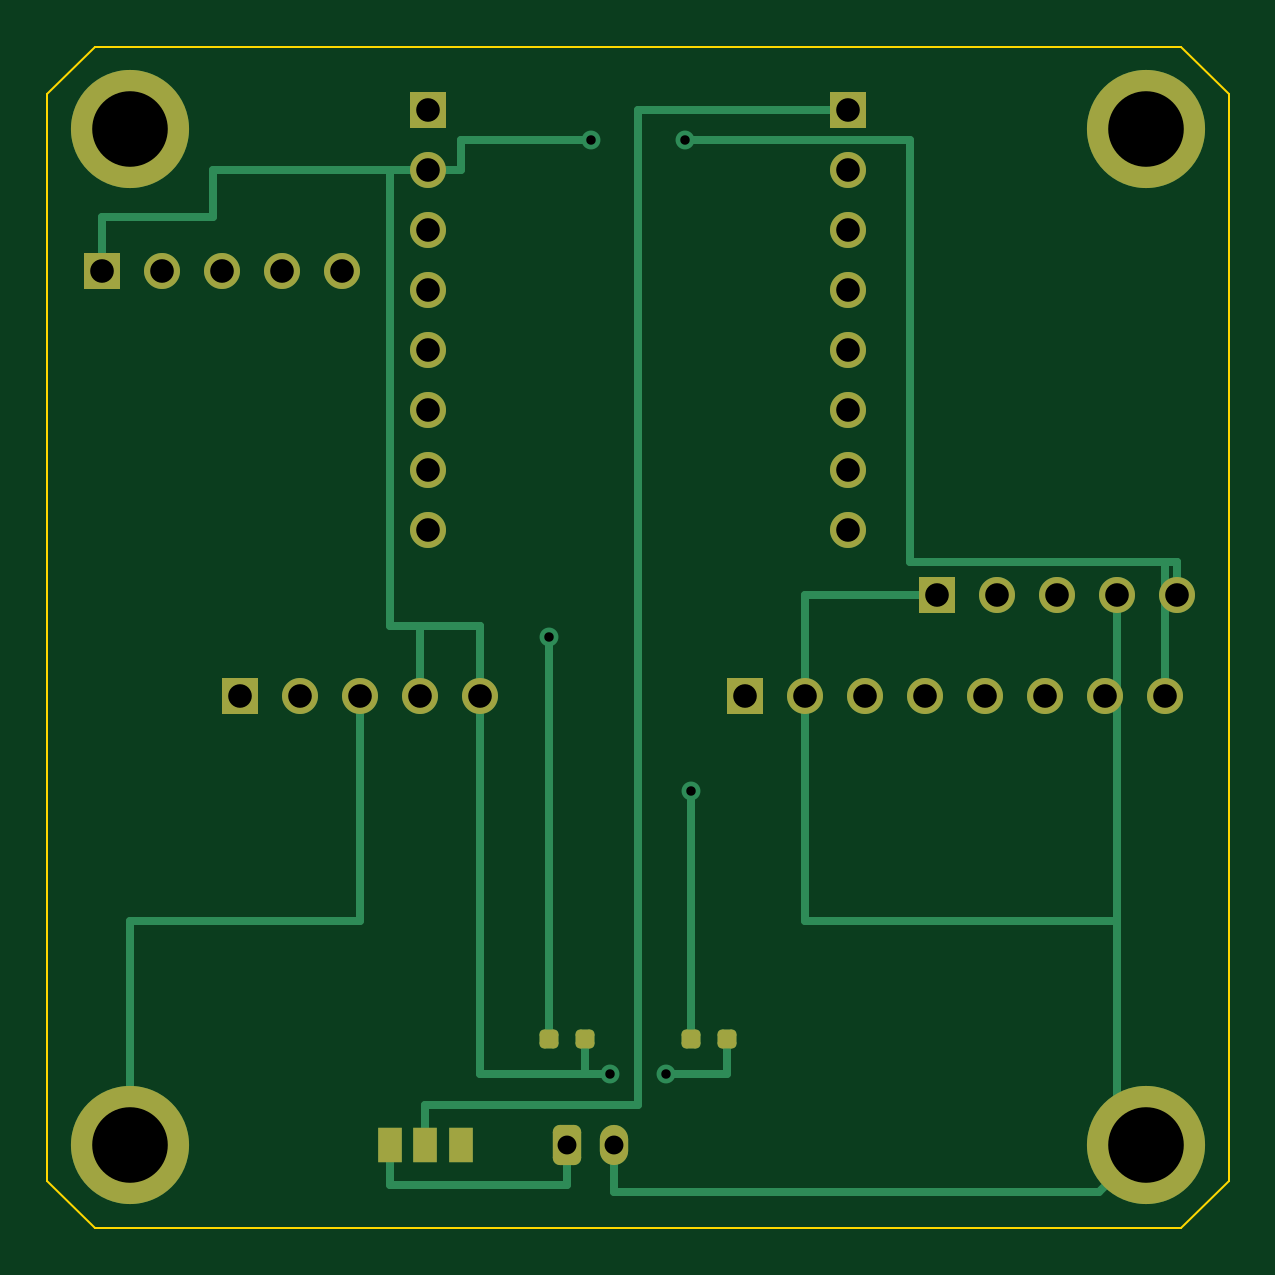
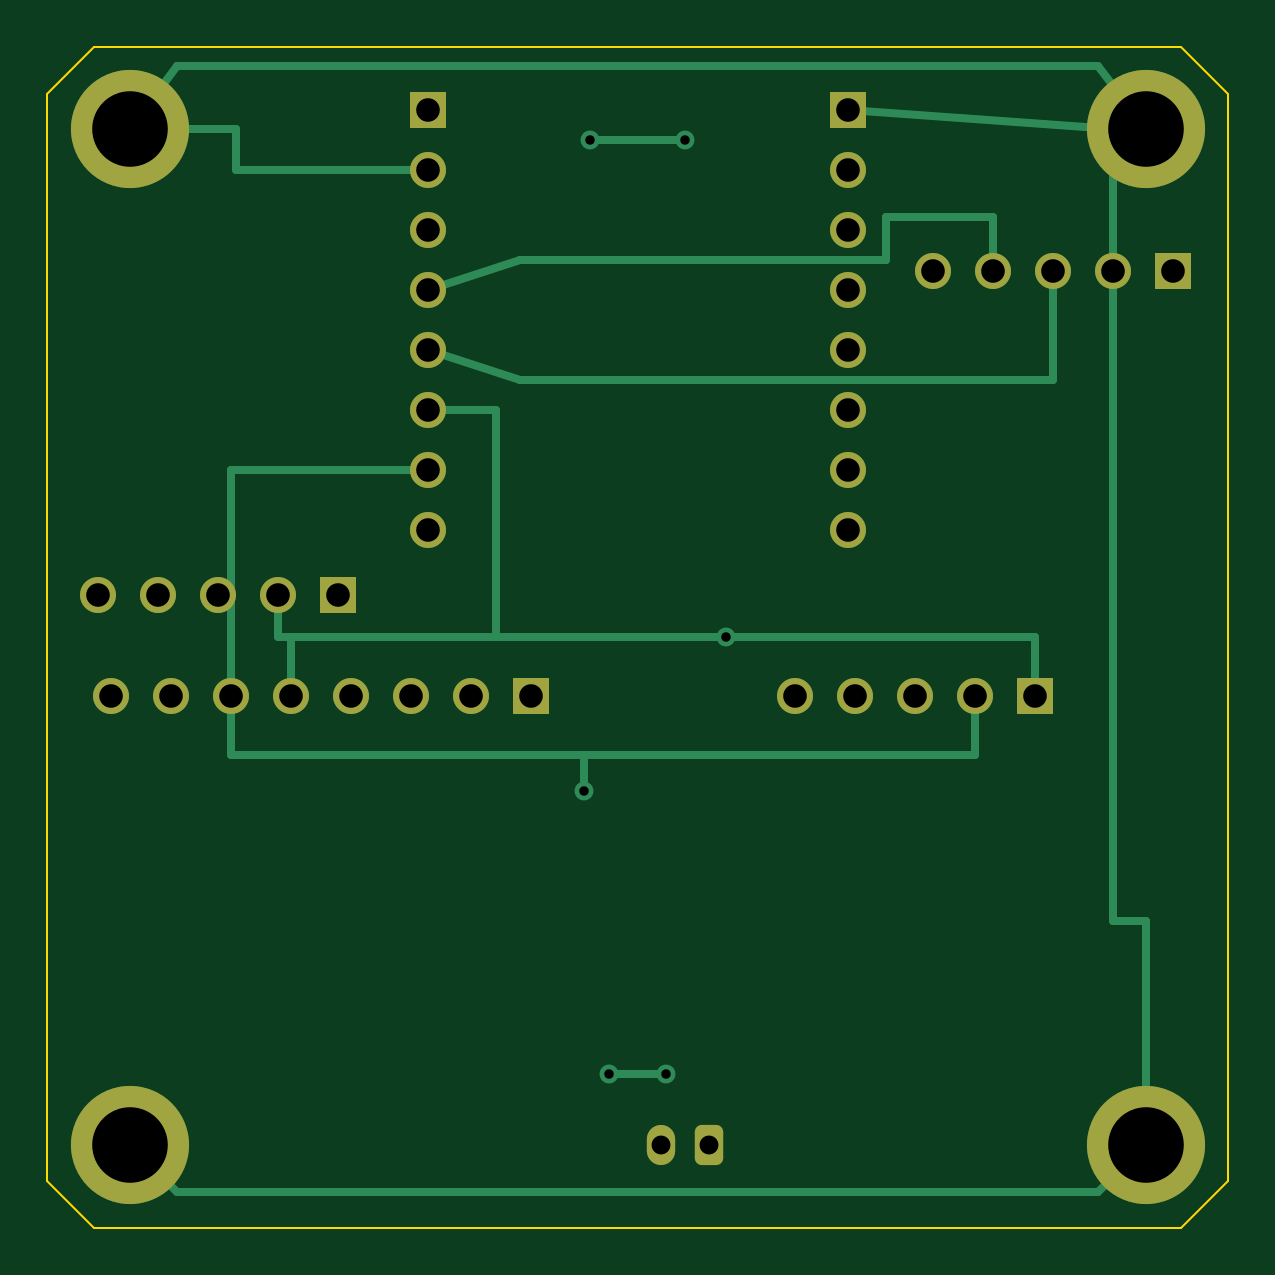
Circuit board: 8 layer files. Board 50.0 x 50.0 mm.
- bottom_copper: CarrierBoard_BeetleC6_EdgeUSB_50x50-B_Cu.gbl (6499 bytes)
- bottom_mask: CarrierBoard_BeetleC6_EdgeUSB_50x50-B_Mask.gbs (2691 bytes)
- bottom_silk: CarrierBoard_BeetleC6_EdgeUSB_50x50-B_Silkscreen.gbo (2701 bytes)
- outline: CarrierBoard_BeetleC6_EdgeUSB_50x50-Edge_Cuts.gm1 (926 bytes)
- top_copper: CarrierBoard_BeetleC6_EdgeUSB_50x50-F_Cu.gtl (7464 bytes)
- top_mask: CarrierBoard_BeetleC6_EdgeUSB_50x50-F_Mask.gts (3068 bytes)
- top_silk: CarrierBoard_BeetleC6_EdgeUSB_50x50-F_Silkscreen.gto (3078 bytes)
- drill: CarrierBoard_BeetleC6_EdgeUSB_50x50.drl (1265 bytes)

=== bottom_copper: CarrierBoard_BeetleC6_EdgeUSB_50x50-B_Cu.gbl (6499 bytes, source omitted) ===
=== bottom_mask: CarrierBoard_BeetleC6_EdgeUSB_50x50-B_Mask.gbs (2691 bytes, source withheld) ===
=== bottom_silk: CarrierBoard_BeetleC6_EdgeUSB_50x50-B_Silkscreen.gbo (2701 bytes, source withheld) ===
=== outline: CarrierBoard_BeetleC6_EdgeUSB_50x50-Edge_Cuts.gm1 ===
%TF.GenerationSoftware,KiCad,Pcbnew,10.0.4*%
%TF.CreationDate,2026-09-18T10:33:04+09:00*%
%TF.ProjectId,CarrierBoard_BeetleC6_EdgeUSB_50x50,43617272-6965-4724-926f-6172645f4265,rev?*%
%TF.SameCoordinates,Original*%
%TF.FileFunction,Profile,NP*%
%FSLAX46Y46*%
G04 Gerber Fmt 4.6, Leading zero omitted, Abs format (unit mm)*
G04 Created by KiCad (PCBNEW 10.0.4) date 2026-09-18 10:33:04*
%MOMM*%
%LPD*%
G01*
G04 APERTURE LIST*
%TA.AperFunction,Profile*%
%ADD10C,0.100000*%
%TD*%
G04 APERTURE END LIST*
D10*
X102000000Y-100000000D02*
X148000000Y-100000000D01*
X148000000Y-100000000D02*
X150000000Y-102000000D01*
X150000000Y-102000000D02*
X150000000Y-148000000D01*
X150000000Y-148000000D02*
X148000000Y-150000000D01*
X148000000Y-150000000D02*
X102000000Y-150000000D01*
X102000000Y-150000000D02*
X100000000Y-148000000D01*
X100000000Y-148000000D02*
X100000000Y-102000000D01*
X100000000Y-102000000D02*
X102000000Y-100000000D01*
M02*

=== top_copper: CarrierBoard_BeetleC6_EdgeUSB_50x50-F_Cu.gtl (7464 bytes, source omitted) ===
=== top_mask: CarrierBoard_BeetleC6_EdgeUSB_50x50-F_Mask.gts (3068 bytes, source withheld) ===
=== top_silk: CarrierBoard_BeetleC6_EdgeUSB_50x50-F_Silkscreen.gto (3078 bytes, source withheld) ===
=== drill: CarrierBoard_BeetleC6_EdgeUSB_50x50.drl ===
M48
; DRILL file KiCad 10.0.4 date 2026-09-18T10:33:05
; FORMAT={-:-/ absolute / metric / decimal}
; #@! TF.CreationDate,2026-09-18T10:33:05+09:00
; #@! TF.GenerationSoftware,Kicad,Pcbnew,10.0.4
; #@! TF.FileFunction,MixedPlating,1,2
FMAT,2
METRIC
; #@! TA.AperFunction,Plated,PTH,ViaDrill
T1C0.400
; #@! TA.AperFunction,Plated,PTH,ComponentDrill
T2C0.800
; #@! TA.AperFunction,Plated,PTH,ComponentDrill
T3C1.000
; #@! TA.AperFunction,Plated,PTH,ComponentDrill
T4C3.200
%
G90
G05
T1
X121.25Y-125.0
X123.0Y-103.93
X123.8Y-143.5
X126.2Y-143.5
X127.0Y-103.93
X127.25Y-131.5
T2
X122.0Y-146.5
X124.0Y-146.5
T3
X102.33Y-109.5
X104.87Y-109.5
X107.41Y-109.5
X108.17Y-127.5
X109.95Y-109.5
X110.71Y-127.5
X112.49Y-109.5
X113.25Y-127.5
X115.79Y-127.5
X116.11Y-102.66
X116.11Y-105.2
X116.11Y-107.74
X116.11Y-110.28
X116.11Y-112.82
X116.11Y-115.36
X116.11Y-117.9
X116.11Y-120.44
X118.33Y-127.5
X129.53Y-127.5
X132.07Y-127.5
X133.89Y-102.66
X133.89Y-105.2
X133.89Y-107.74
X133.89Y-110.28
X133.89Y-112.82
X133.89Y-115.36
X133.89Y-117.9
X133.89Y-120.44
X134.61Y-127.5
X137.15Y-127.5
X137.67Y-123.2
X139.69Y-127.5
X140.21Y-123.2
X142.23Y-127.5
X142.75Y-123.2
X144.77Y-127.5
X145.29Y-123.2
X147.31Y-127.5
X147.83Y-123.2
T4
X103.5Y-103.5
X103.5Y-146.5
X146.5Y-103.5
X146.5Y-146.5
M30
